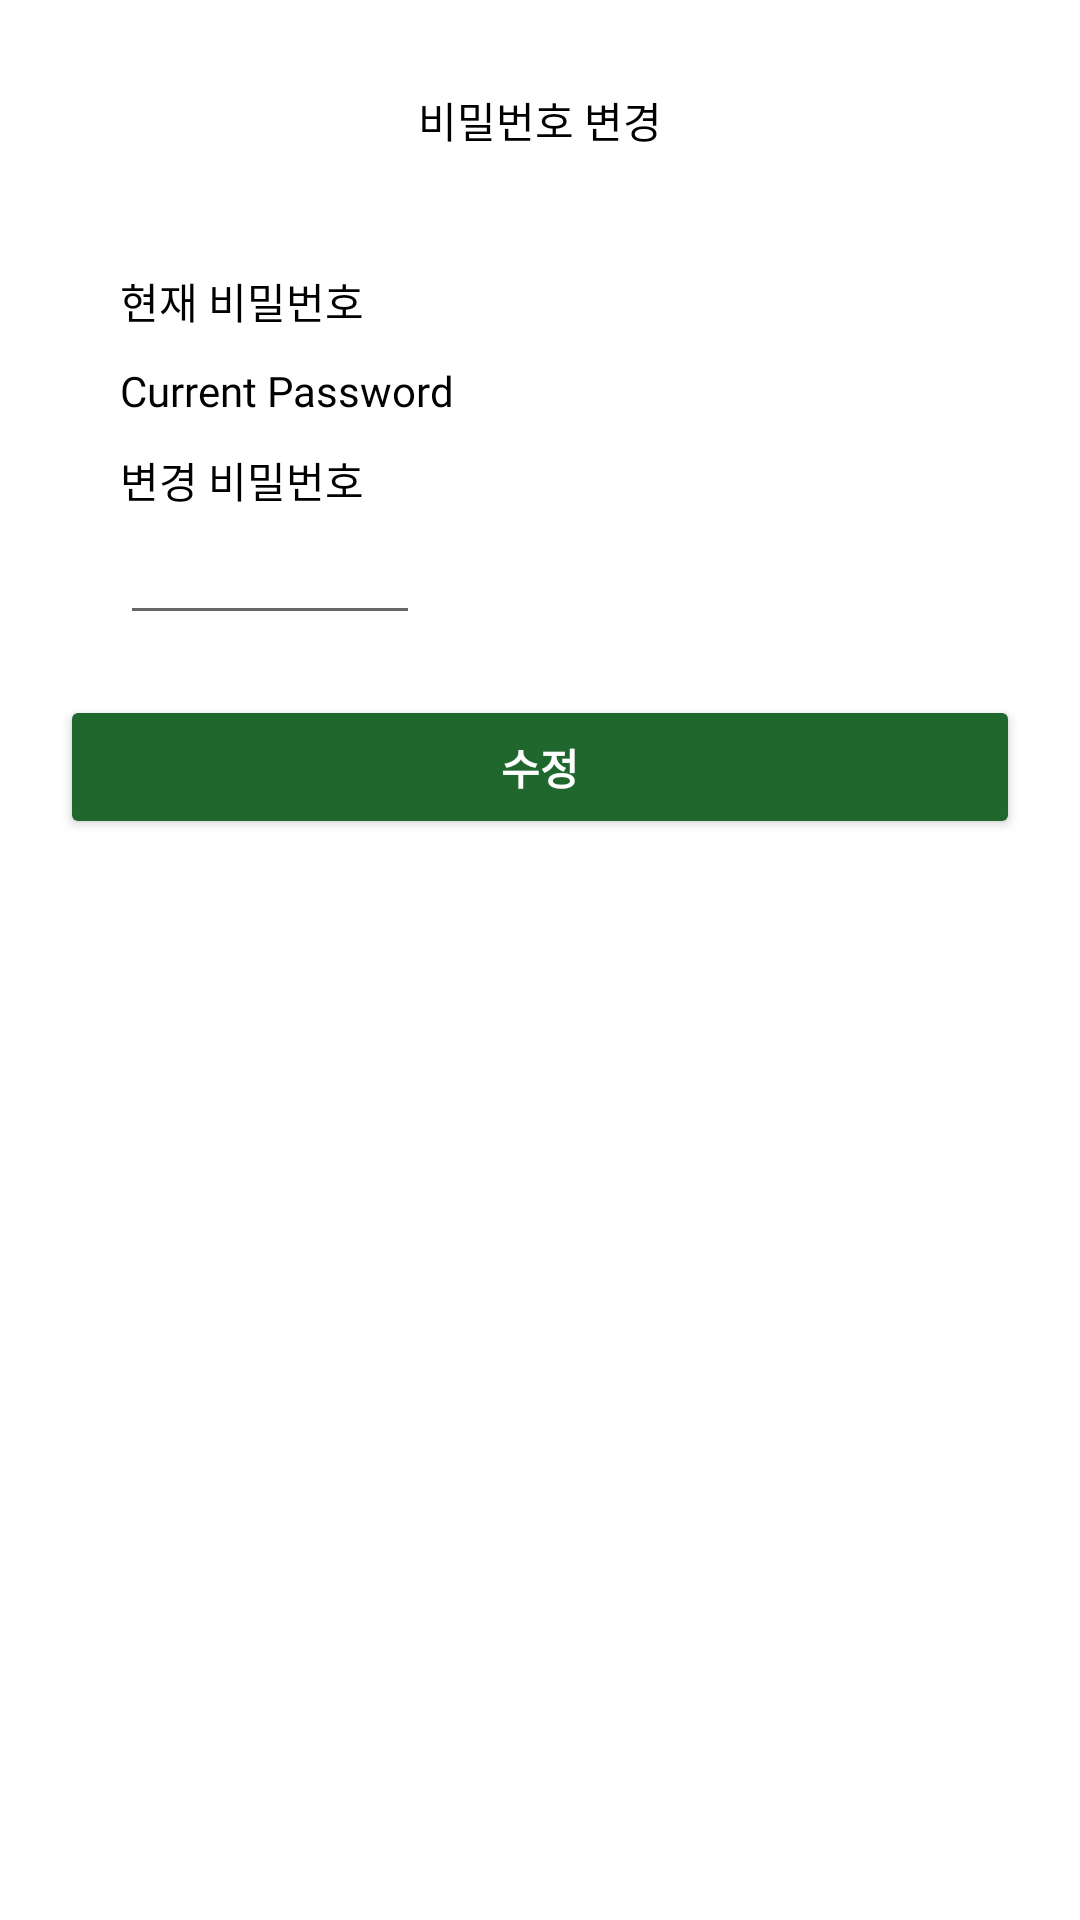

Layout XML and referenced resources for this Android screen:
<!-- AndroidManifest.xml: application theme Theme.FinalProjectVegan -->
<!-- res/layout/activity_edit_pw.xml -->
<?xml version="1.0" encoding="utf-8"?>
<LinearLayout xmlns:android="http://schemas.android.com/apk/res/android"
    xmlns:app="http://schemas.android.com/apk/res-auto"
    xmlns:tools="http://schemas.android.com/tools"
    android:layout_width="match_parent"
    android:layout_height="match_parent"
    android:orientation="vertical"
    tools:context=".EditPwActivity">

    <androidx.appcompat.widget.Toolbar
        android:id="@+id/toolbar"
        android:layout_width="match_parent"
        android:layout_height="80dp"
        android:minHeight="?attr/actionBarSize"
        android:theme="?attr/actionBarTheme"
        app:layout_constraintEnd_toEndOf="parent"
        app:layout_constraintStart_toStartOf="parent"
        app:layout_constraintTop_toTopOf="parent"
        app:titleTextColor="@color/black">

        <TextView
            android:layout_width="wrap_content"
            android:layout_height="wrap_content"
            android:layout_gravity="center"
            android:text="@string/changePw"
            android:textColor="@color/black" />

    </androidx.appcompat.widget.Toolbar>

    <TextView
        android:layout_width="wrap_content"
        android:layout_height="wrap_content"
        android:text="현재 비밀번호"
        android:fontFamily="@font/pretendardregular"
        android:layout_marginStart="40dp"
        android:layout_marginTop="10dp"
        android:textColor="@color/black" />

    <TextView
        android:layout_width="wrap_content"
        android:layout_height="wrap_content"
        android:layout_marginStart="40dp"
        android:layout_marginTop="10dp"
        android:fontFamily="@font/pretendardregular"
        android:id="@+id/Tv_CurrentPw"
        android:textColor="@color/black"
        android:text="Current Password"/>

    <TextView
        android:layout_width="wrap_content"
        android:layout_height="wrap_content"
        android:layout_marginStart="40dp"
        android:layout_marginTop="10dp"
        android:fontFamily="@font/pretendardregular"
        android:textColor="@color/black"
        android:text="변경 비밀번호" />

    <EditText
        android:layout_width="100dp"
        android:layout_height="wrap_content"
        android:layout_marginStart="40dp"
        android:fontFamily="@font/pretendardregular"
        android:textColor="@color/black"
        android:id="@+id/Et_ChangePw"/>

    <Button
        android:id="@+id/Btn_Edit_Pw"
        android:layout_width="match_parent"
        android:layout_height="wrap_content"
        android:layout_margin="20dp"
        android:layout_marginBottom="20dp"
        android:backgroundTint="@color/green"
        android:fontFamily="@font/pretendardregular"
        android:text="@string/modification"
        android:textColor="@color/white"
        android:textStyle="bold" />

</LinearLayout>
<!-- resources referenced by this layout -->
<resources>
  <color name="black">#FF000000</color>
  <color name="green">#20672d</color>
  <color name="white">#FFFFFFFF</color>
  <string name="changePw">비밀번호 변경</string>
  <string name="modification">수정</string>
  <style name="Theme.FinalProjectVegan" parent="Theme.MaterialComponents.DayNight.NoActionBar">
          
          <item name="colorPrimary">@color/green_light</item>
          <item name="colorPrimaryVariant">#ffa18e</item>
          <item name="colorOnPrimary">@color/black</item>
          
          <item name="colorSecondary">@color/tomato</item>
          <item name="colorSecondaryVariant">@color/green</item>
          <item name="colorOnSecondary">@color/black</item>
          
          <item name="android:statusBarColor" tools:targetApi="l">?attr/colorPrimaryVariant</item>
          
      </style>
  <color name="green_light">#81C784</color>
  <color name="tomato">#ff6f60</color>
</resources>
